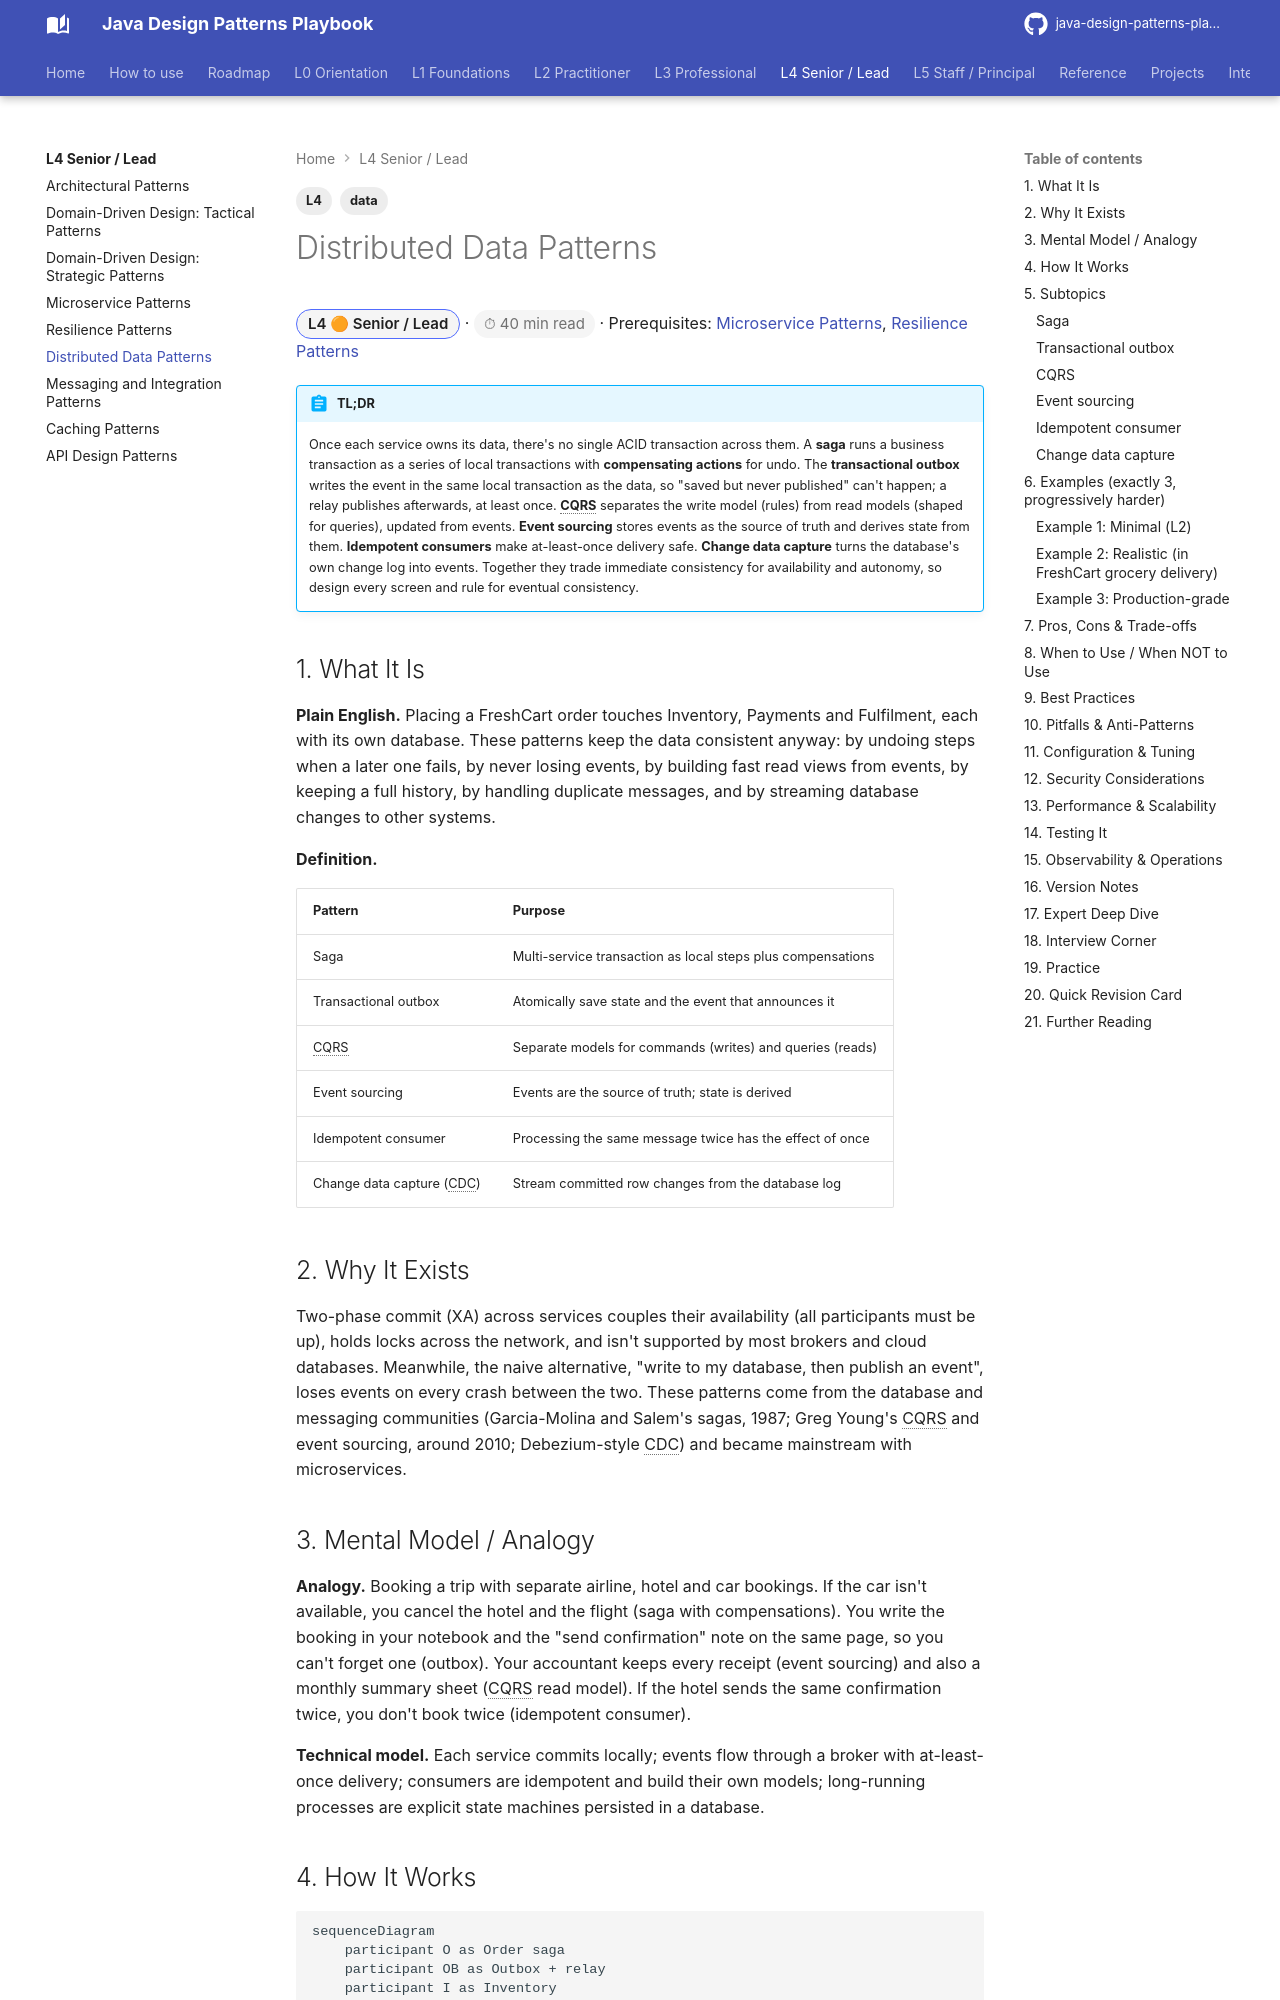

repository: khiruashish/java-design-pattern-mobile-app · page: l4-senior/distributed-data-patterns/index.html · generator: mkdocs

---
tags: [L4, data]
---
# Distributed Data Patterns

<span class="badge-l4">L4 🟠 Senior / Lead</span> · <span class="read-time">⏱ 40 min read</span> · Prerequisites: [Microservice Patterns](microservice-patterns.md), [Resilience Patterns](resilience-patterns.md)

!!! abstract "TL;DR"
    Once each service owns its data, there's no single ACID transaction across them. A **saga** runs a business transaction as a series of local transactions with **compensating actions** for undo. The **transactional outbox** writes the event in the same local transaction as the data, so "saved but never published" can't happen; a relay publishes afterwards, at least once. **CQRS** separates the write model (rules) from read models (shaped for queries), updated from events. **Event sourcing** stores events as the source of truth and derives state from them. **Idempotent consumers** make at-least-once delivery safe. **Change data capture** turns the database's own change log into events. Together they trade immediate consistency for availability and autonomy, so design every screen and rule for eventual consistency.

## 1. What It Is

**Plain English.** Placing a FreshCart order touches Inventory, Payments and Fulfilment, each with its own database. These patterns keep the data consistent anyway: by undoing steps when a later one fails, by never losing events, by building fast read views from events, by keeping a full history, by handling duplicate messages, and by streaming database changes to other systems.

**Definition.**

| Pattern | Purpose |
|---------|---------|
| Saga | Multi-service transaction as local steps plus compensations |
| Transactional outbox | Atomically save state and the event that announces it |
| CQRS | Separate models for commands (writes) and queries (reads) |
| Event sourcing | Events are the source of truth; state is derived |
| Idempotent consumer | Processing the same message twice has the effect of once |
| Change data capture (CDC) | Stream committed row changes from the database log |
